Labelled photos from "images", an image-classification folder in zcomert/otitis-media. The possible labels are: chronic otitis media, earwax plug, myringosclerosis, normal.

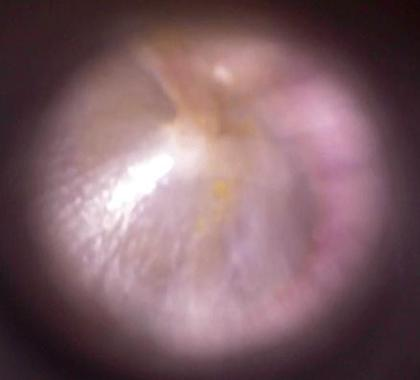
Label: normal

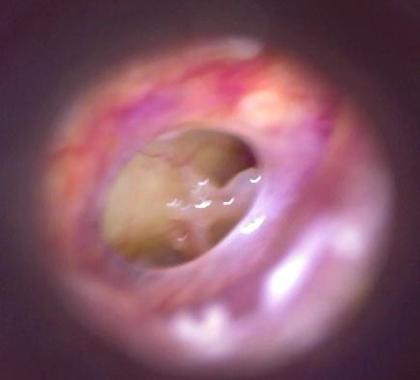
Label: chronic otitis media

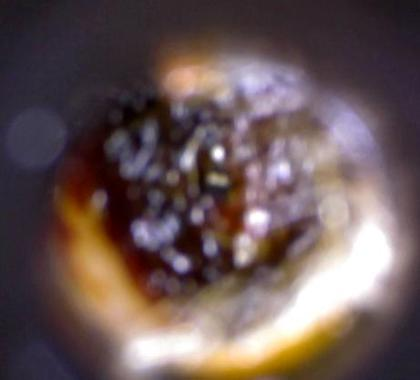
Label: earwax plug

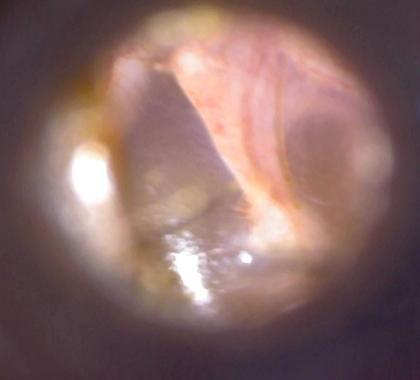
Label: normal

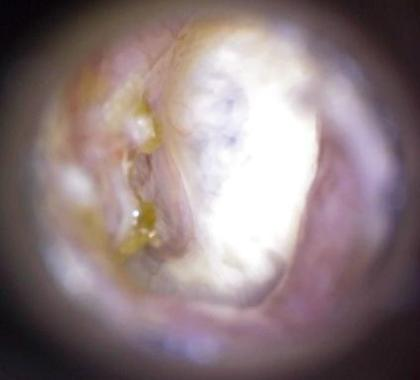
Label: myringosclerosis

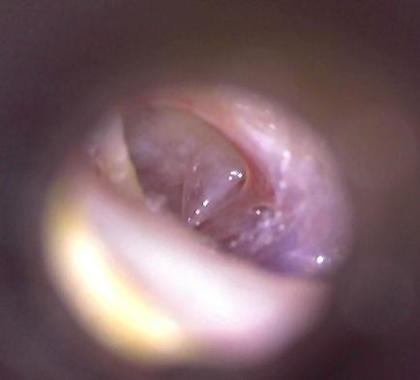
Label: chronic otitis media
